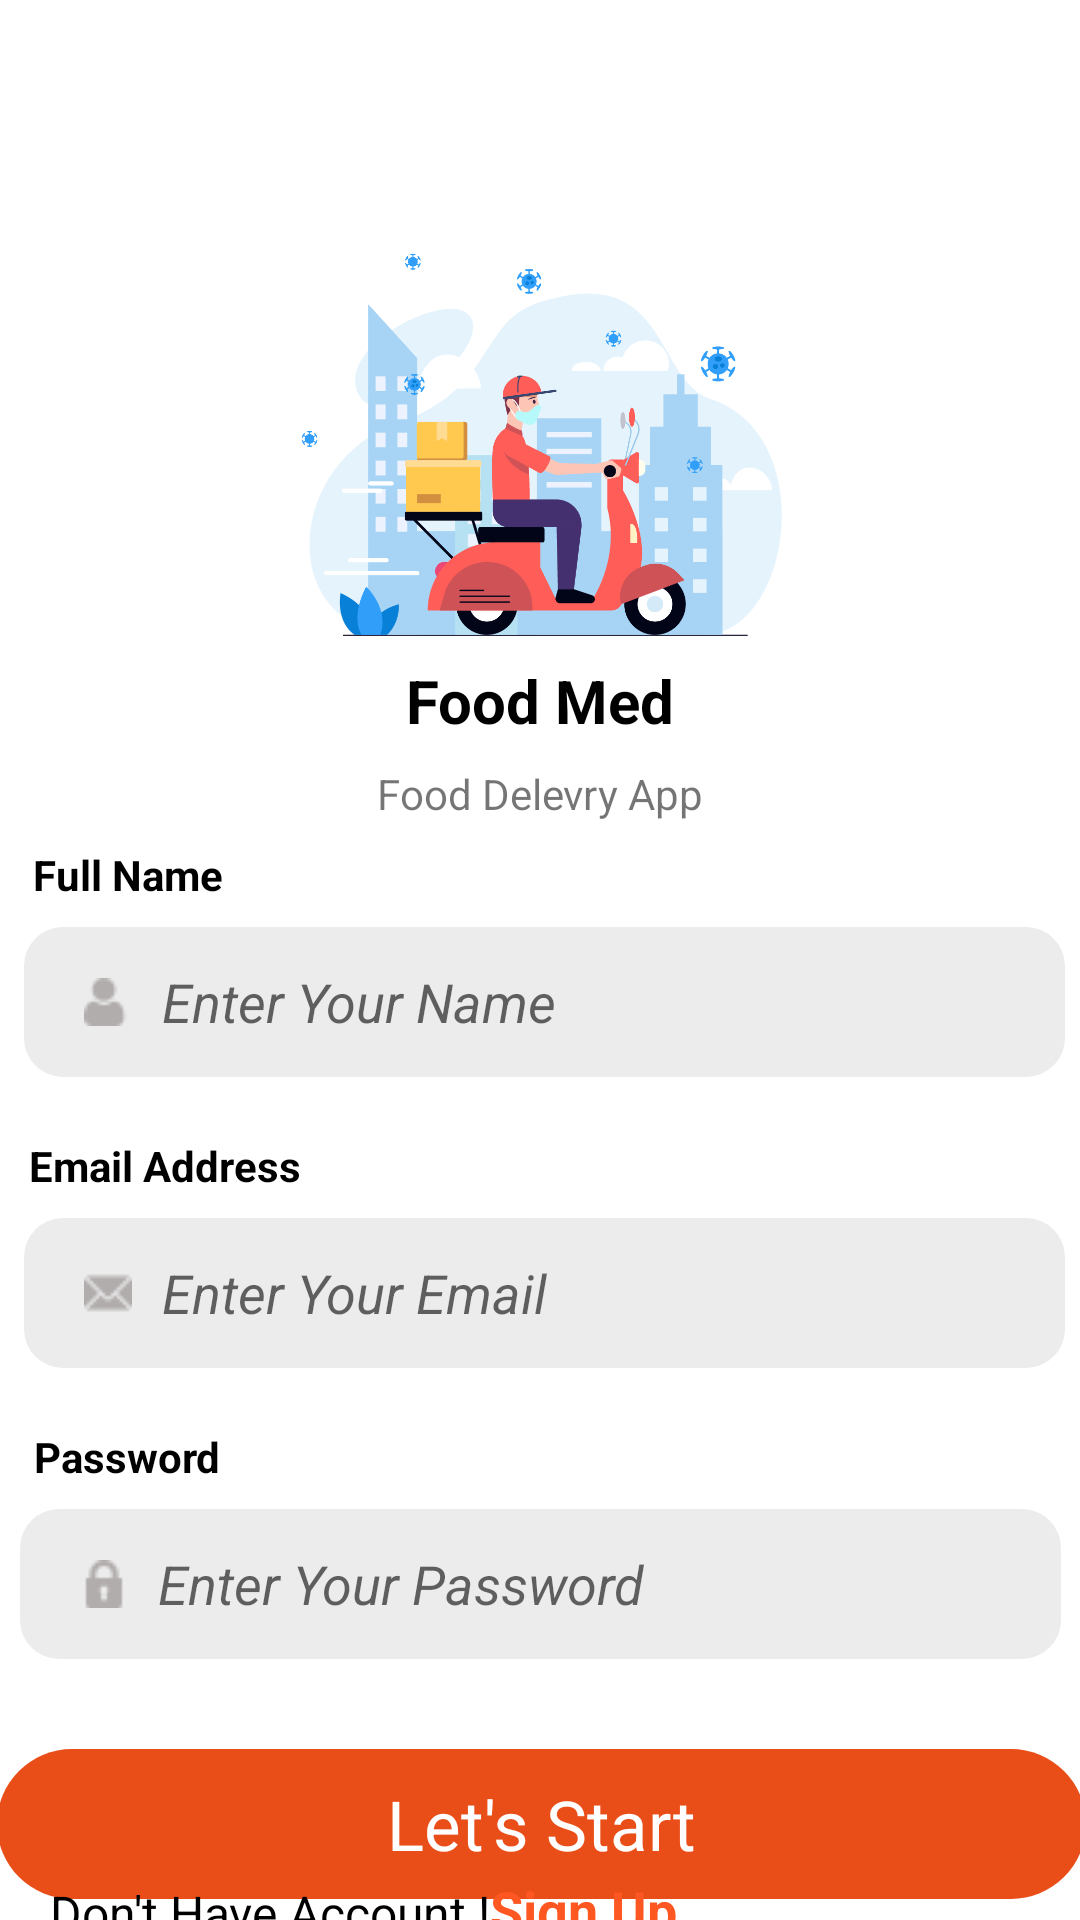

Write the Android layout XML for this screen, with the resource values it uses.
<!-- AndroidManifest.xml: application theme Theme.Light -->
<!-- res/layout/activity_login.xml -->
<?xml version="1.0" encoding="utf-8"?>
<androidx.constraintlayout.widget.ConstraintLayout xmlns:android="http://schemas.android.com/apk/res/android"
    xmlns:app="http://schemas.android.com/apk/res-auto"
    xmlns:tools="http://schemas.android.com/tools"
    android:layout_width="match_parent"
    android:layout_height="match_parent"
    tools:context=".LoginActivity">

    <LinearLayout
        android:id="@+id/names"
        android:layout_width="wrap_content"
        android:layout_height="wrap_content"
        android:layout_marginTop="8dp"
        android:orientation="vertical"
        app:layout_constraintEnd_toEndOf="parent"
        app:layout_constraintStart_toStartOf="parent"
        app:layout_constraintTop_toBottomOf="@+id/name">

        <EditText
            android:id="@+id/TxtName"
            android:layout_width="347dp"
            android:layout_height="50dp"
            android:layout_marginStart="8dp"
            android:layout_marginEnd="8dp"
            android:background="@drawable/sherch_background"
            android:drawableLeft="@drawable/user2"
            android:drawablePadding="10sp"
            android:ems="10"
            android:hint="Enter Your Name"
            android:paddingLeft="20dp"
            android:inputType="textPersonName"
            android:textStyle="italic"
            tools:paddingStart="20dp"
            tools:textSize="14sp" />
    </LinearLayout>

    <LinearLayout
        android:id="@+id/name"
        android:layout_width="wrap_content"
        android:layout_height="wrap_content"
        android:layout_marginTop="8dp"
        android:layout_marginEnd="275dp"
        android:orientation="vertical"
        app:layout_constraintEnd_toEndOf="parent"
        app:layout_constraintStart_toStartOf="parent"
        app:layout_constraintTop_toBottomOf="@+id/linearLayout3">

        <TextView
            android:id="@+id/txtFullName"
            android:layout_width="wrap_content"
            android:layout_height="wrap_content"
            android:text="Full Name"
            android:textColor="#000000"
            android:textStyle="bold" />
    </LinearLayout>

    <LinearLayout
        android:id="@+id/linearLayout"
        android:layout_width="wrap_content"
        android:layout_height="wrap_content"
        android:layout_marginStart="16dp"
        android:layout_marginTop="80dp"
        android:layout_marginEnd="16dp"
        android:orientation="vertical"
        app:layout_constraintEnd_toEndOf="parent"
        app:layout_constraintStart_toStartOf="parent"
        app:layout_constraintTop_toTopOf="parent">

        <ImageView
            android:id="@+id/imageView6"
            android:layout_width="205dp"
            android:layout_height="132dp"
            app:srcCompat="@drawable/levreur" />
    </LinearLayout>

    <LinearLayout
        android:id="@+id/linearLayout2"
        android:layout_width="wrap_content"
        android:layout_height="wrap_content"
        android:layout_marginTop="8dp"
        android:orientation="vertical"
        app:layout_constraintEnd_toEndOf="parent"
        app:layout_constraintStart_toStartOf="parent"
        app:layout_constraintTop_toBottomOf="@+id/linearLayout">

        <TextView
            android:id="@+id/textView15"
            android:layout_width="wrap_content"
            android:layout_height="wrap_content"
            android:text="Food Med"
            android:textColor="#000000"
            android:textSize="20sp"
            android:textStyle="bold" />
    </LinearLayout>

    <LinearLayout
        android:id="@+id/linearLayout3"
        android:layout_width="wrap_content"
        android:layout_height="wrap_content"
        android:orientation="vertical"
        app:layout_constraintEnd_toEndOf="parent"
        app:layout_constraintStart_toStartOf="parent"
        app:layout_constraintTop_toBottomOf="@+id/linearLayout2">

        <TextView
            android:id="@+id/textView14"
            android:layout_width="wrap_content"
            android:layout_height="wrap_content"
            android:layout_marginTop="8dp"
            android:text="Food Delevry App" />
    </LinearLayout>

    <LinearLayout
        android:id="@+id/linearLayout5"
        android:layout_width="wrap_content"
        android:layout_height="wrap_content"
        android:layout_marginTop="8dp"
        android:orientation="vertical"
        app:layout_constraintEnd_toEndOf="parent"
        app:layout_constraintStart_toStartOf="parent"
        app:layout_constraintTop_toBottomOf="@+id/linearLayout4">

        <EditText
            android:id="@+id/TxtEmail"
            android:layout_width="347dp"
            android:layout_height="50dp"
            android:layout_marginStart="8dp"
            android:layout_marginEnd="8dp"
            android:background="@drawable/sherch_background"
            android:drawableLeft="@drawable/email"
            android:drawablePadding="10sp"
            android:ems="10"
            android:paddingLeft="20dp"
            android:hint="Enter Your Email"
            android:inputType="textPersonName"
            android:textStyle="italic"
            tools:paddingStart="20dp"
            tools:textSize="14sp" />
    </LinearLayout>

    <LinearLayout
        android:id="@+id/linearLayout4"
        android:layout_width="wrap_content"
        android:layout_height="wrap_content"
        android:layout_marginTop="20dp"
        android:layout_marginEnd="250dp"
        android:orientation="vertical"
        app:layout_constraintEnd_toEndOf="parent"
        app:layout_constraintStart_toStartOf="parent"
        app:layout_constraintTop_toBottomOf="@+id/names">

        <TextView
            android:id="@+id/TxtEmailAddress"
            android:layout_width="wrap_content"
            android:layout_height="wrap_content"
            android:text="Email Address"
            android:textColor="#000000"
            android:textStyle="bold" />
    </LinearLayout>

    <LinearLayout
        android:id="@+id/linearLayout7"
        android:layout_width="wrap_content"
        android:layout_height="wrap_content"
        android:layout_marginTop="8dp"
        android:orientation="vertical"
        app:layout_constraintEnd_toEndOf="parent"
        app:layout_constraintStart_toStartOf="parent"
        app:layout_constraintTop_toBottomOf="@+id/linearLayout6">

        <EditText
            android:id="@+id/TxtPassword"
            android:inputType="textPassword"
            android:ems="15"
            android:layout_width="347dp"
            android:layout_height="50dp"
            android:background="@drawable/sherch_background"
            android:drawableLeft="@drawable/lock"
            android:drawablePadding="10sp"
            android:hint="Enter Your Password"
            android:paddingLeft="20dp"
            android:textStyle="italic"
            tools:paddingStart="20dp"
            tools:textSize="14sp" />
    </LinearLayout>

    <LinearLayout
        android:id="@+id/linearLayout6"
        android:layout_width="wrap_content"
        android:layout_height="wrap_content"
        android:layout_marginTop="20dp"
        android:layout_marginEnd="275dp"
        android:orientation="vertical"
        app:layout_constraintEnd_toEndOf="parent"
        app:layout_constraintStart_toStartOf="parent"
        app:layout_constraintTop_toBottomOf="@+id/linearLayout5">

        <TextView
            android:id="@+id/textView18"
            android:layout_width="wrap_content"
            android:layout_height="wrap_content"
            android:text="Password"
            android:textColor="#000000"
            android:textStyle="bold" />
    </LinearLayout>

    <androidx.constraintlayout.widget.ConstraintLayout
        android:id="@+id/startBtn"
        android:layout_width="363dp"
        android:layout_height="50dp"
        android:layout_marginTop="30dp"
        android:background="@drawable/orange_button"
        app:layout_constraintEnd_toEndOf="parent"
        app:layout_constraintStart_toStartOf="parent"
        app:layout_constraintTop_toBottomOf="@+id/linearLayout7">

        <TextView
            android:id="@+id/textView7"
            android:layout_width="wrap_content"
            android:layout_height="wrap_content"
            android:text="Let's Start"
            android:textColor="#ffffff"
            android:textSize="23sp"
            app:layout_constraintBottom_toBottomOf="parent"
            app:layout_constraintEnd_toEndOf="parent"
            app:layout_constraintStart_toStartOf="parent"
            app:layout_constraintTop_toTopOf="parent" />
    </androidx.constraintlayout.widget.ConstraintLayout>

    <LinearLayout
        android:id="@+id/linearLayout8"
        android:layout_width="wrap_content"
        android:layout_height="wrap_content"
        android:layout_marginStart="32dp"
        android:orientation="vertical"
        app:layout_constraintBottom_toBottomOf="parent"
        app:layout_constraintEnd_toEndOf="parent"
        app:layout_constraintStart_toStartOf="parent"
        app:layout_constraintTop_toBottomOf="@+id/startBtn">

        <LinearLayout
            android:layout_width="match_parent"
            android:layout_height="match_parent"
            android:orientation="horizontal">

            <TextView
                android:id="@+id/textView20"
                android:layout_width="wrap_content"
                android:layout_height="wrap_content"
                android:text="Don't Have Account !"
                android:textColor="#000000"
                android:textSize="16sp" />

            <TextView
                android:id="@+id/SignBtn"
                android:layout_width="wrap_content"
                android:layout_height="wrap_content"
                android:layout_marginEnd="150dp"
                android:text="Sign Up"
                android:textColor="#FF5722"
                android:textSize="18sp"
                android:textStyle="bold"
                tools:paddingStart="10sp"
                android:onClick="Sign"/>
        </LinearLayout>

    </LinearLayout>

    <ProgressBar
        android:id="@+id/progressBar"
        style="?android:attr/progressBarStyle"
        android:layout_width="wrap_content"
        android:layout_height="wrap_content"
        android:visibility="gone"
        tools:ignore="MissingConstraints"
        app:layout_constraintBottom_toBottomOf="parent"
        app:layout_constraintEnd_toEndOf="parent"
        app:layout_constraintStart_toStartOf="parent"
        app:layout_constraintTop_toTopOf="parent" />


</androidx.constraintlayout.widget.ConstraintLayout>
<!-- resources referenced by this layout -->
<resources>
  <!-- drawable email: png bitmap (drawable, 892 bytes) -->
  <!-- drawable levreur: png bitmap (drawable, 65624 bytes) -->
  <!-- drawable lock: png bitmap (drawable, 871 bytes) -->
  <!-- drawable orange_button (drawable) -->
  <?xml version="1.0" encoding="utf-8"?>
  <selector xmlns:android="http://schemas.android.com/apk/res/android">
  <item>
      <shape android:shape="rectangle">
          <solid android:color="#E94E19"/>
          <corners android:radius="50dp"/>
  
      </shape>
  
  </item>
  </selector>
  <!-- drawable sherch_background (drawable) -->
  <?xml version="1.0" encoding="utf-8"?>
  <selector xmlns:android="http://schemas.android.com/apk/res/android">
      <item>
          <shape android:shape="rectangle">
              <solid android:color="#ececec"/>
              <corners android:radius="13sp"/>
  
          </shape>
  
      </item>
  </selector>
  <!-- drawable user2: png bitmap (drawable, 988 bytes) -->
  <style name="Theme.Light" parent="Theme.MaterialComponents.DayNight.NoActionBar">
          
          <item name="colorPrimary">#E94F1C</item>
          <item name="colorPrimaryVariant">#E94F1C</item>
          <item name="colorOnPrimary">@color/white</item>
          
          <item name="colorSecondary">@color/teal_200</item>
          <item name="colorSecondaryVariant">@color/teal_700</item>
          <item name="colorOnSecondary">@color/black</item>
          
          <item name="android:statusBarColor" tools:targetApi="l">?attr/colorPrimaryVariant</item>
          
          <item name="background_color">#ffffff</item>
          <item name="text_color">#000000</item>
          <item name="android:windowActivityTransitions">true</item>
          <item name="android:windowEnterTransition">@transition/tran_anim</item>
          <item name="android:windowExitTransition">@transition/tran_anim</item>
  
  
      </style>
  <!-- not gathered from this repository: default colours our renderer supplied (Android Studio template values) -->
  <color name="teal_200">#FF03DAC5</color>
  <color name="teal_700">#FF018786</color>
  <color name="black">#FF000000</color>
  <color name="white">#FFFFFFFF</color>
</resources>
